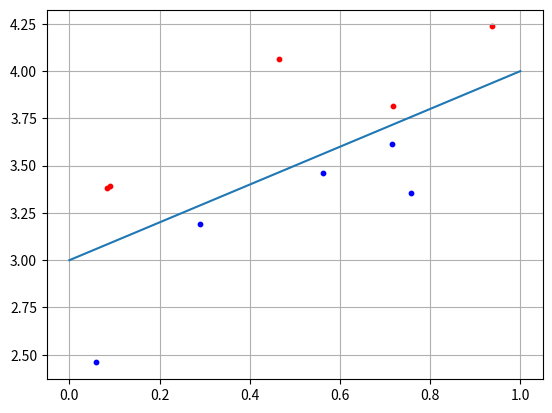

Recreate this plot in Python.
# Import required libraries
import numpy as np
import matplotlib.pyplot as plt

# Define the number of data points and bias term
N = 5
b = 3

# Generate random data points for class C1
x1 = np.random.random(N)
x2 = x1 + [np.random.randint(10)/10 for i in range(N)] + b
C1 = [x1, x2]

# Generate random data points for class C2
x1 = np.random.random(N)
x2 = x1 - [np.random.randint(10)/10 for i in range(N)] - 0.1 + b
C2 = [x1, x2]

# Define the classification boundary
f = [0+b, 1+b]

# Define the weights for the perceptron
w2 = 0.5
w3 = -b*w2
w = np.array([-w2, w2, w3])

# Iterate through each data point in class C1
for i in range(N):
    x = np.array([C1[0][i], C1[1][i], 1])  # Add bias term
    y = np.dot(w, x)
    if y >= 0:
        print("Класс C1")  # Print class label C1
    else:
        print("Класс C2")  # Print class label C2

# Create a scatter plot for class C1 (red) and class C2 (blue)
plt.scatter(C1[0][:], C1[1][:], s=10, c='red')
plt.scatter(C2[0][:], C2[1][:], s=10, c='blue')

# Plot the classification boundary
plt.plot(f)

# Add grid lines
plt.grid(True)

# Display the plot
plt.show()
